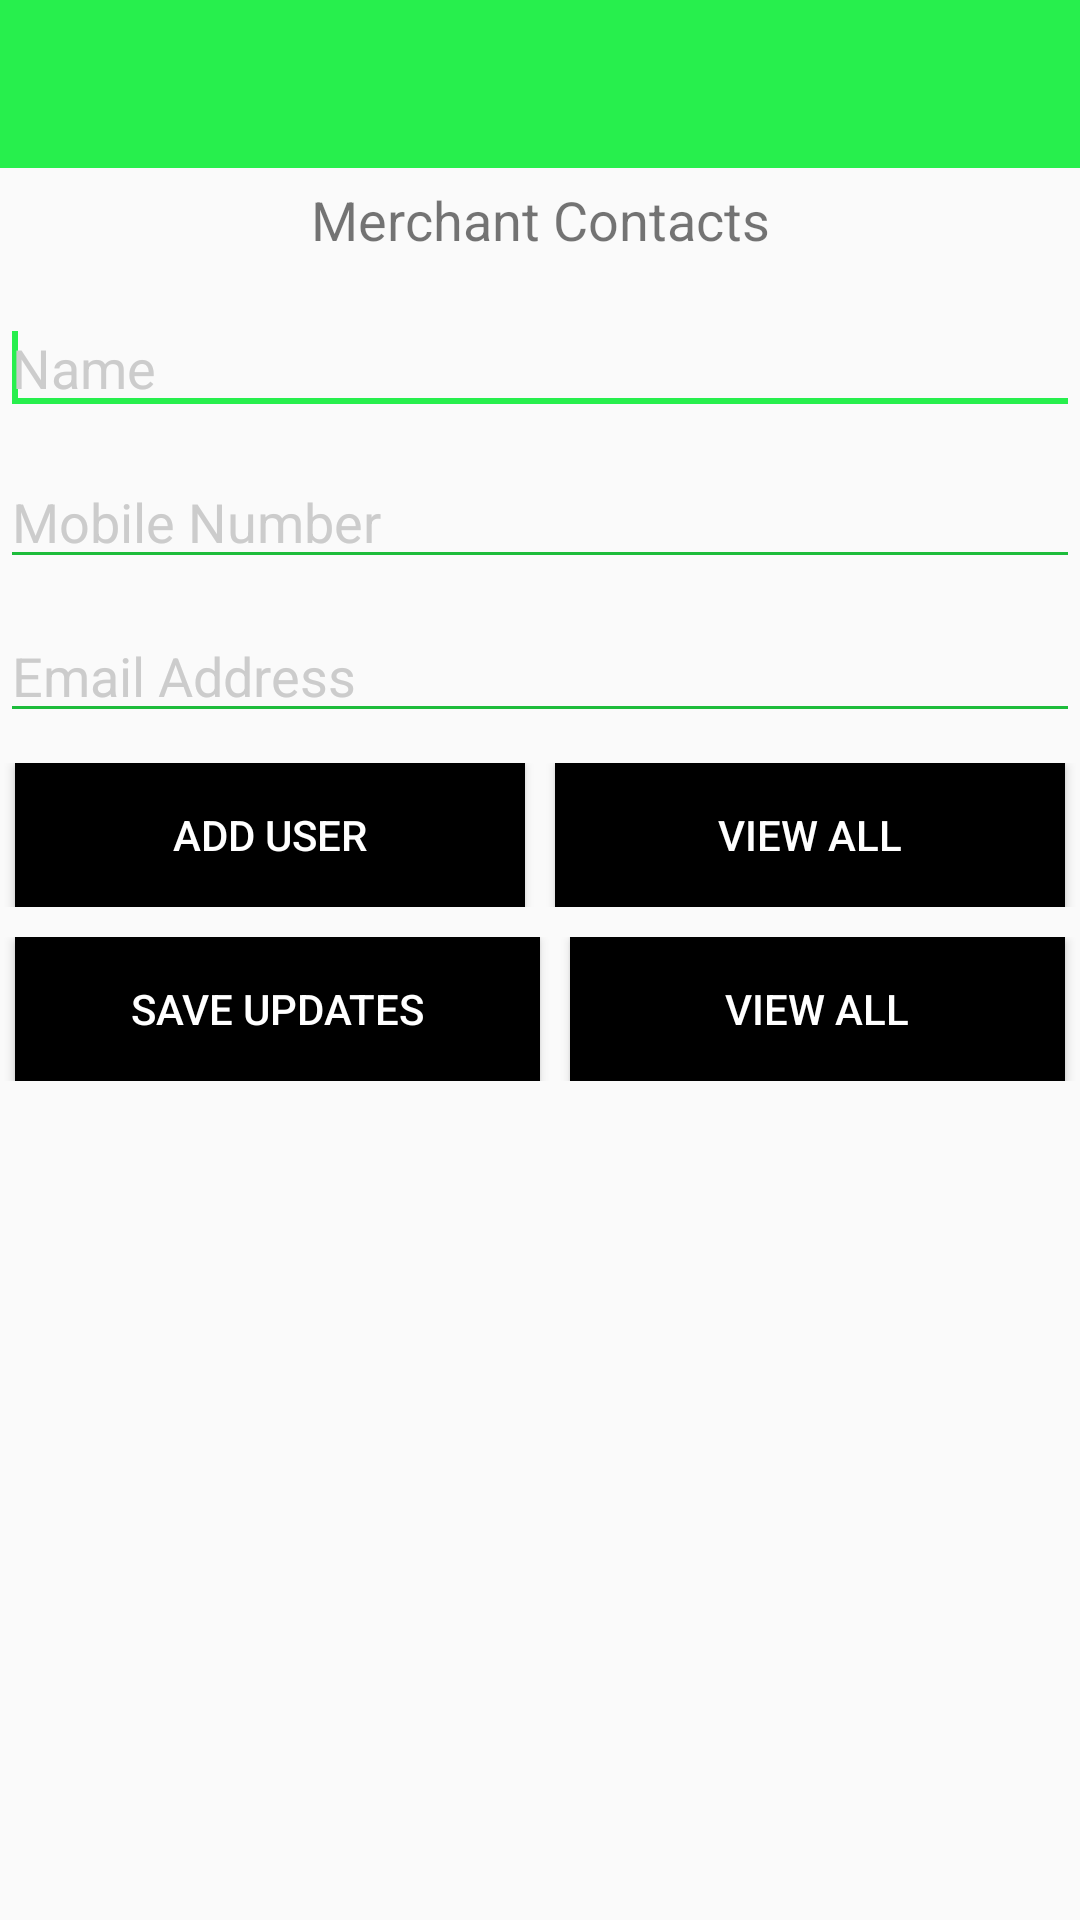

The Android layout XML behind this screen, and the referenced resources:
<!-- AndroidManifest.xml: application theme AppTheme -->
<!-- res/layout/add_update_screen.xml -->
<?xml version="1.0" encoding="utf-8"?>
<LinearLayout xmlns:android="http://schemas.android.com/apk/res/android"
    android:layout_width="fill_parent"
    android:layout_height="fill_parent"
    xmlns:app="http://schemas.android.com/apk/res-auto"
    android:orientation="vertical">

    <android.support.v7.widget.Toolbar
        android:id="@+id/toolbar_add_updat"
        android:layout_width="match_parent"
        android:layout_height="?attr/actionBarSize"
        app:theme="@style/ToolBarStyle"
        android:background="@color/ColorPrimary"
        app:layout_collapseMode="pin" />

    <TextView
        android:layout_width="fill_parent"
        android:layout_height="wrap_content"
        android:layout_marginBottom="15dp"
        android:layout_marginTop="5dp"
        android:gravity="center"
        android:text="Merchant Contacts"
        android:textSize="18sp" />

    <EditText
        android:id="@+id/add_name"
        android:layout_width="match_parent"
        android:layout_height="wrap_content"
        android:ems="10"
        android:hint="Name"
        android:inputType="textPersonName" >

        <requestFocus />
    </EditText>

    <EditText
        android:id="@+id/add_mobile"
        android:layout_width="match_parent"
        android:layout_height="wrap_content"
        android:layout_marginTop="10dp"
        android:ems="10"
        android:hint="Mobile Number"
        android:inputType="phone"
        android:maxLength="12" />

    <EditText
        android:id="@+id/add_email"
        android:layout_width="match_parent"
        android:layout_height="wrap_content"
        android:layout_marginTop="10dp"
        android:ems="10"
        android:hint="Email Address"
        android:inputType="textEmailAddress" />

    <LinearLayout
        android:id="@+id/add_view"
        android:layout_width="fill_parent"
        android:layout_height="wrap_content"
        android:layout_gravity="center"
        android:layout_marginTop="10dp"
        android:orientation="horizontal"
        android:weightSum="2" >

        <Button
            android:id="@+id/add_save_btn"
            android:layout_width="wrap_content"
            android:layout_height="wrap_content"
            android:layout_gravity="center"
            android:layout_marginLeft="5dp"
            android:layout_marginRight="5dp"
            android:layout_weight="1"
            android:background="#000000"
            android:text="Add User"
            android:textColor="#FFFFFF" />

        <Button
            android:id="@+id/add_view_all"
            android:layout_width="wrap_content"
            android:layout_height="wrap_content"
            android:layout_gravity="center"
            android:layout_marginLeft="5dp"
            android:layout_marginRight="5dp"
            android:layout_weight="1"
            android:background="#000000"
            android:text="View All"
            android:textColor="#FFFFFF" />
    </LinearLayout>

    <LinearLayout
        android:id="@+id/update_view"
        android:layout_width="fill_parent"
        android:layout_height="wrap_content"
        android:layout_gravity="center"
        android:layout_marginTop="10dp"
        android:orientation="horizontal"
        android:weightSum="2" >

        <Button
            android:id="@+id/update_btn"
            android:layout_width="wrap_content"
            android:layout_height="wrap_content"
            android:layout_gravity="center"
            android:layout_marginLeft="5dp"
            android:layout_marginRight="5dp"
            android:layout_weight="1"
            android:background="#000000"
            android:text="Save Updates"
            android:textColor="#FFFFFF" />

        <Button
            android:id="@+id/update_view_all"
            android:layout_width="wrap_content"
            android:layout_height="wrap_content"
            android:layout_gravity="center"
            android:layout_marginLeft="5dp"
            android:layout_marginRight="5dp"
            android:layout_weight="1"
            android:background="#000000"
            android:text="View All"
            android:textColor="#FFFFFF" />
    </LinearLayout>

</LinearLayout>
<!-- resources referenced by this layout -->
<resources>
  <color name="ColorPrimary">#27ef4d</color>
  <style name="ToolBarStyle" parent="Theme.AppCompat">
          <item name="android:textColorPrimary">#000000</item>
          <item name="android:textColorSecondary">#000000</item>
          <item name="actionMenuTextColor">#000000</item>
  
      </style>
  <style name="AppTheme" parent="Theme.AppCompat.Light.NoActionBar">
          
  
          
          <item name="colorPrimary">@color/ColorPrimary</item>
          <item name="colorPrimaryDark">@color/ColorPrimaryDark</item>
          
          <item name="colorAccent">@color/accent</item>
  
          
  
          <item name="colorControlNormal">@color/ColorPrimaryDark</item>
          <item name="colorControlActivated">@color/accent</item>
          <item name="colorControlHighlight">@color/accent</item>
          <item name="android:textColorHint">@color/iron</item>
  
          <item name="colorButtonNormal">@color/ColorPrimaryDark</item>
          
      </style>
  <color name="ColorPrimaryDark">#1dbc3b</color>
  <color name="accent">#27ef4d</color>
  <color name="iron">#CCCCCC</color>
</resources>
